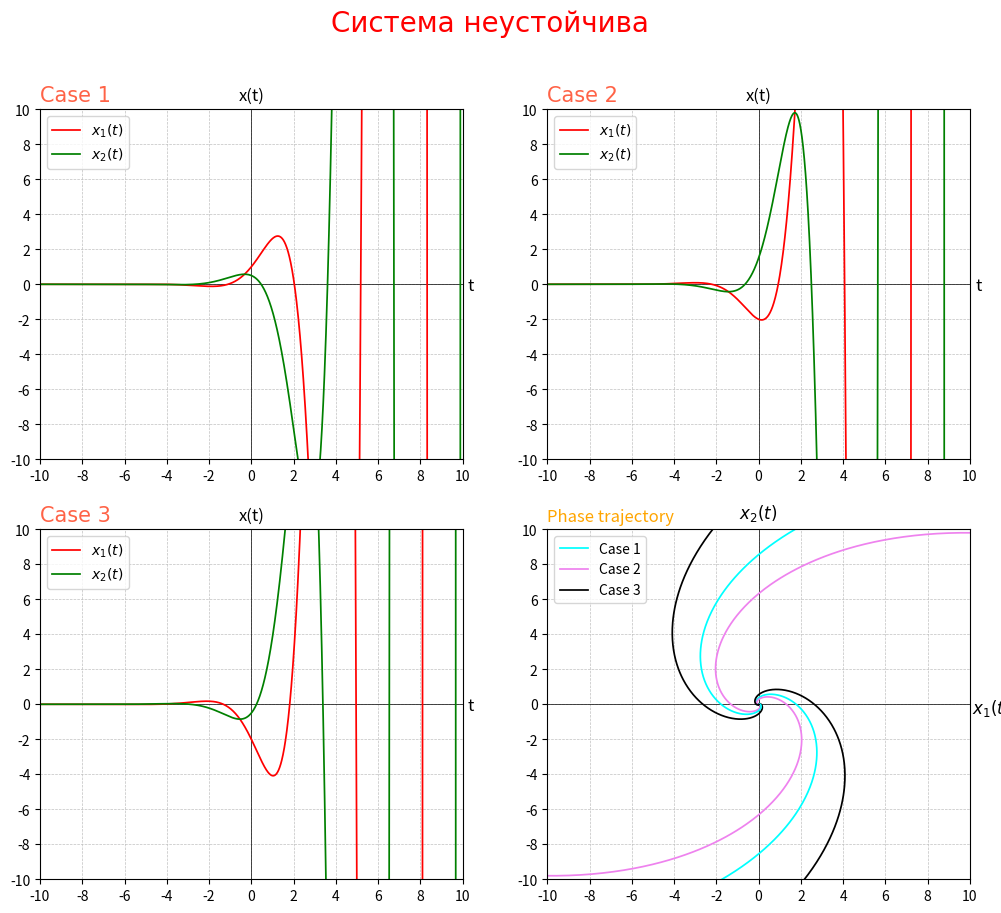

This figure's Python source:
import matplotlib.pyplot as plt
import numpy as np

fig, axes = plt.subplots(nrows=2, ncols=2, figsize=(12, 10))
fig.suptitle('Система неустойчива', color='red', fontname='Times New Roman',fontsize=20)

# Set labels for each graph
for i in range(2):
    for j in range(2):
        if i == 1 and j == 1:
            axes[i][j].set_xlabel(r'$x_{1}(t)$', color='black', fontsize=12)
            axes[i][j].set_ylabel(r'$x_{2}(t)$', color='black', fontsize=12)
            axes[i][j].xaxis.set_label_coords(1.05, 0.52)
            axes[i][j].yaxis.set_label_coords(0.5, 1.016)
            axes[i][j].yaxis.label.set_rotation(0)
        else:
            axes[i][j].set_xlabel('t', color='black', fontsize=12)
            axes[i][j].set_ylabel('x(t)', color='black', fontsize=12)
            axes[i][j].xaxis.set_label_coords(1.02, 0.52)
            axes[i][j].yaxis.set_label_coords(0.5, 1.016)
            axes[i][j].yaxis.label.set_rotation(0)
            
def Oxy(axes):
    plt.sca(axes)
    # Draw the coordinate system Oxy
    Ox = np.arange(-10,11,2)
    Oy = np.arange(-10,11,2)
    # Set the color for the values of the Ox axis and Oy axis
    plt.grid(linestyle="--", color="silver", linewidth=0.5)
    plt.xticks(Ox, color='black')
    plt.yticks(Oy, color='black')
    plt.xlim(-10, 10)
    plt.ylim(-10, 10)
    plt.plot(Ox, [0] * len(Ox), color='black', linewidth=0.5)  # axis Ox
    plt.plot([0] * len(Oy), Oy, color='black', linewidth=0.5)  # axis Oy

def Draw_graphs(ax, title, t, x1, x2, color_1, color_2):
    plt.sca(ax)
    plt.title(f'{title}', loc='left', fontname='Times New Roman', fontsize=15, color='tomato')
    plt.plot(t, x1, color=f'{color_1}' , linewidth=1.25, label=r'$x_{1}(t)$')
    plt.plot(t, x2, color=f'{color_2}' , linewidth=1.25, label=r'$x_{2}(t)$')
    plt.legend() 
  
t = np.arange(-10, 10, 0.01)


# Case 1
x1_1 = np.exp(t)*np.cos(t) + 0.5*np.exp(t)*np.sin(t)
x2_1 = 0.5*np.exp(t)*np.cos(t)  - np.exp(t)*np.sin(t)
# Case 2
x1_2 = -2*np.exp(t)*np.cos(t) + 1.5*np.exp(t)*np.sin(t)
x2_2 = 1.5*np.exp(t)*np.cos(t) + 2*np.exp(t)*np.sin(t)
# Case 3
x1_3 = -2*np.exp(t)*np.cos(t) - 0.5*np.exp(t)*np.sin(t)
x2_3 = -0.5*np.exp(t)*np.cos(t) + 2*np.exp(t)*np.sin(t)


for i in range(2):
    for j in range(2):
        Oxy(axes[i][j])

# Draw graphs of x(t) in 3 cases
Draw_graphs(axes[0][0], 'Case 1', t, x1_1, x2_1, 'red', 'green')
Draw_graphs(axes[0][1], 'Case 2', t, x1_2, x2_2, 'red', 'green')
Draw_graphs(axes[1][0], 'Case 3', t, x1_3, x2_3, 'red', 'green') 

# Draw the phase trajectory of the 3 cases
plt.sca(axes[1][1])
plt.title('Phase trajectory', loc='left', color='orange')

plt.plot(x1_1, x2_1, color='cyan', linewidth=1.25, label='Case 1')
plt.plot(x1_2, x2_2, color='violet', linewidth=1.25, label='Case 2')
plt.plot(x1_3, x2_3, color='black', linewidth=1.25, label='Case 3')
plt.legend()
# Draw symmetrically through center O
plt.plot(-x1_1, -x2_1, color='cyan', linewidth=1.25)
plt.plot(-x1_2, -x2_2, color='violet', linewidth=1.25)
plt.plot(-x1_3, -x2_3, color='black', linewidth=1.25)

# Show graph
plt.show()
